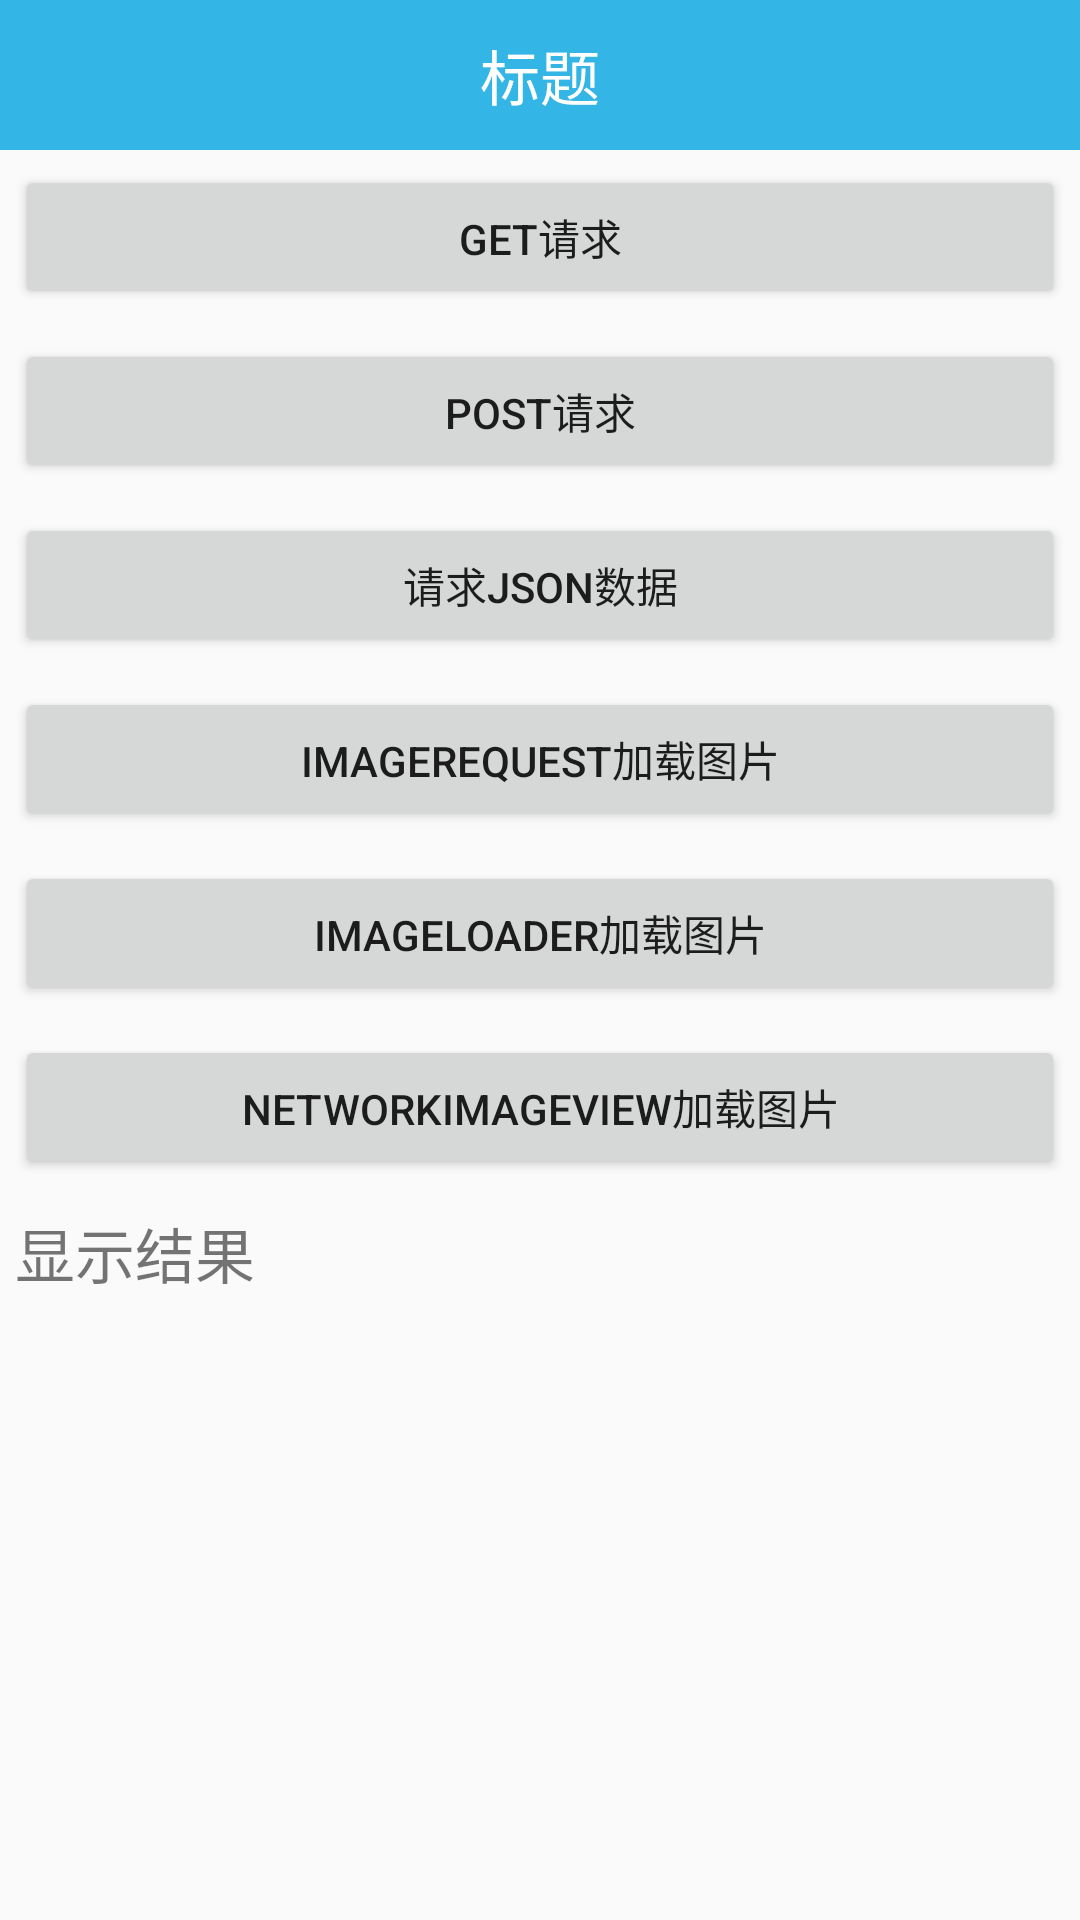

Write the Android layout XML for this screen, with the resource values it uses.
<!-- AndroidManifest.xml: application theme AppTheme -->
<!-- res/layout/activity_volley.xml -->
<?xml version="1.0" encoding="utf-8"?>
<LinearLayout xmlns:android="http://schemas.android.com/apk/res/android"
    xmlns:tools="http://schemas.android.com/tools"
    android:layout_width="match_parent"
    android:layout_height="match_parent"
    android:orientation="vertical"
    tools:context="com.lin.volley.VolleyActivity">

    <include layout="@layout/titlebar"></include>

    <Button
        android:id="@+id/btn_get"
        android:layout_width="match_parent"
        android:layout_height="wrap_content"
        android:layout_margin="5dp"
        android:text="get请求" />

    <Button
        android:id="@+id/btn_post"
        android:layout_width="match_parent"
        android:layout_height="wrap_content"
        android:layout_margin="5dp"
        android:text="post请求" />

    <Button
        android:id="@+id/btn_getjson"
        android:layout_width="match_parent"
        android:layout_height="wrap_content"
        android:layout_margin="5dp"
        android:text="请求JSON数据" />

    <Button
        android:id="@+id/btn_imagerequest"
        android:layout_width="match_parent"
        android:layout_height="wrap_content"
        android:layout_margin="5dp"
        android:text="ImageRequest加载图片" />

    <Button
        android:id="@+id/btn_imageloader"
        android:layout_width="match_parent"
        android:layout_height="wrap_content"
        android:layout_margin="5dp"
        android:text="ImageLoader加载图片" />

    <Button
        android:layout_margin="5dp"
        android:id="@+id/btn_networkimageview"
        android:layout_width="match_parent"
        android:layout_height="wrap_content"
        android:text="NetWorkImageView加载图片" />

    <TextView
        android:layout_width="wrap_content"
        android:layout_height="wrap_content"
        android:layout_margin="5dp"
        android:text="显示结果"
        android:textSize="20sp" />

    <ImageView
        android:id="@+id/iv_volley_result"
        android:layout_width="wrap_content"
        android:layout_height="wrap_content"
        android:visibility="gone" />

    <com.android.volley.toolbox.NetworkImageView
        android:id="@+id/iv_networkImageview"
        android:layout_width="200dp"
        android:layout_height="200dp"
        android:layout_margin="5dp"
        android:visibility="gone">

    </com.android.volley.toolbox.NetworkImageView>

    <ScrollView
        android:layout_width="match_parent"
        android:layout_height="match_parent">

        <TextView
            android:id="@+id/tv_result"
            android:layout_width="match_parent"
            android:layout_height="match_parent" />
    </ScrollView>
</LinearLayout>
<!-- res/layout/titlebar.xml (included above) -->
<?xml version="1.0" encoding="utf-8"?>
<LinearLayout xmlns:android="http://schemas.android.com/apk/res/android"
    android:layout_width="match_parent"
    android:layout_height="50dp"
    android:background="@android:color/holo_blue_light"
    android:gravity="center"
    android:orientation="horizontal">


    <TextView
        android:id="@+id/tv_title"
        android:layout_width="wrap_content"
        android:layout_height="wrap_content"
        android:text="标题"
        android:textColor="@android:color/white"
        android:textSize="20sp" />

</LinearLayout>
<!-- resources referenced by this layout -->
<resources>
  <style name="AppTheme" parent="Theme.AppCompat.Light.DarkActionBar">
          
          <item name="colorPrimary">@color/colorPrimary</item>
          <item name="colorPrimaryDark">@color/colorPrimaryDark</item>
          <item name="colorAccent">@color/colorAccent</item>
      </style>
  <!-- not gathered from this repository: default colours our renderer supplied (Android Studio template values) -->
  <color name="colorPrimary">#FF6200EE</color>
  <color name="colorPrimaryDark">#FF3700B3</color>
  <color name="colorAccent">#FF03DAC5</color>
</resources>
